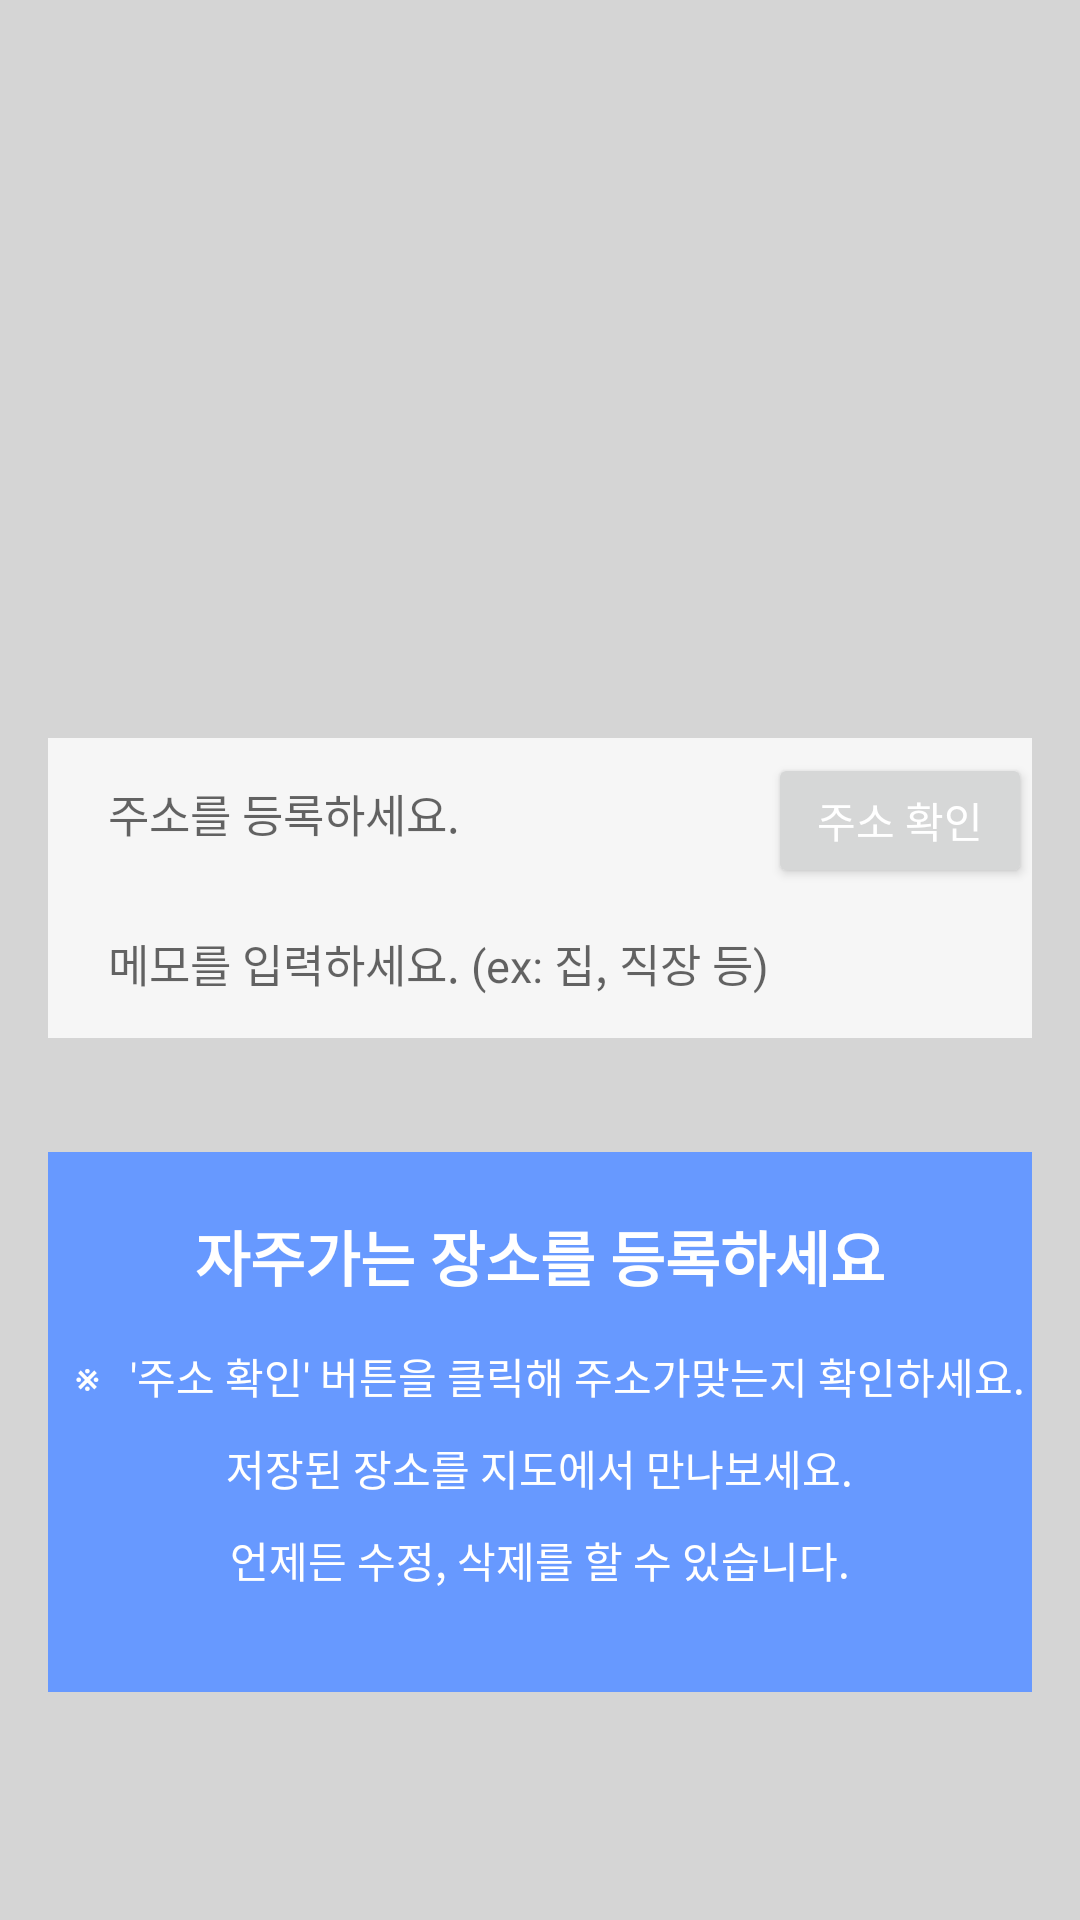

Layout XML and referenced resources for this Android screen:
<!-- AndroidManifest.xml: application theme Theme.GPSpro -->
<!-- res/layout/activity_test2.xml -->
<?xml version="1.0" encoding="utf-8"?>
<LinearLayout xmlns:android="http://schemas.android.com/apk/res/android"
    xmlns:app="http://schemas.android.com/apk/res-auto"
    xmlns:tools="http://schemas.android.com/tools"
    android:layout_width="match_parent"
    android:layout_height="match_parent"
    android:orientation="vertical"
    android:padding="16dp"
    tools:context=".AddEditPlaceActivity"
    android:background="#D5D5D5">

    <LinearLayout
        android:layout_width="match_parent"
        android:layout_height="230dp"
        android:layout_gravity="center"
        android:background="@drawable/gpsedit"
        android:orientation="vertical"
        ></LinearLayout>
    <LinearLayout
        android:layout_width="match_parent"
        android:layout_height="50dp"
        android:orientation="horizontal"
        android:background="#F6F6F6"
        >

        <EditText
            android:textSize="15dp"
            android:background="@null"
            android:layout_marginLeft="20dp"
            android:layout_marginRight="20dp"
            android:id="@+id/edit_text_title"
            android:layout_width="200dp"
            android:layout_height="wrap_content"
            android:layout_gravity="center"
            android:ems="10"
            android:hint="주소를 등록하세요."
            android:inputType="textPersonName"
            app:layout_constraintEnd_toEndOf="parent"
            app:layout_constraintStart_toStartOf="parent"
            app:layout_constraintTop_toTopOf="parent" />
        <Button
            android:layout_marginTop="5dp"
            android:textColor="@color/white"
            android:layout_width="wrap_content"
            android:layout_height="45dp"
            android:text="주소 확인"
            android:onClick="clickShowMap"/>
    </LinearLayout>

    <LinearLayout
        android:layout_width="match_parent"
        android:layout_height="50dp"
        android:background="#F6F6F6">
        <EditText
            android:textSize="15dp"
            android:background="@null"
            android:layout_marginLeft="20dp"
            android:layout_marginRight="20dp"
            android:id="@+id/edit_text_description"
            android:layout_width="match_parent"
            android:layout_height="wrap_content"
            android:layout_gravity="center"
            android:ems="10"
            android:hint="메모를 입력하세요. (ex: 집, 직장 등)"
            android:inputType="textPersonName"
            app:layout_constraintEnd_toEndOf="parent"
            app:layout_constraintStart_toStartOf="parent"
            app:layout_constraintTop_toTopOf="parent" />
    </LinearLayout>
    <TextView
        android:id="@+id/edit_lat"
        android:inputType="textMultiLine"
        android:layout_width="match_parent"
        android:layout_height="wrap_content"
        android:textColor="#D5D5D5"/>


    <TextView
        android:id="@+id/edit_lng"
        android:inputType="textMultiLine"
        android:layout_width="match_parent"
        android:layout_height="wrap_content"
        android:textColor="#D5D5D5"/>

    <LinearLayout
        android:layout_gravity="center"
        android:layout_width="380dp"
        android:layout_height="180dp"
        android:orientation="vertical"
        android:background="#6799FF">

        <TextView
            android:textStyle="bold"
            android:textSize="20dp"
            android:id="@+id/tv_content"
            android:layout_width="wrap_content"
            android:layout_height="wrap_content"
            android:layout_centerHorizontal="true"
            android:layout_marginTop="20dp"
            android:text="자주가는 장소를 등록하세요"
            android:textColor="@color/white"
            android:layout_gravity="center"/>


        <TextView
            android:id="@+id/tv_conte"
            android:layout_width="wrap_content"
            android:layout_height="wrap_content"
            android:layout_centerHorizontal="true"
            android:layout_marginTop="15dp"
            android:text="  ※   '주소 확인' 버튼을 클릭해 주소가맞는지 확인하세요."
            android:textColor="@color/white"
            android:layout_gravity="center"/>
        <TextView
            android:layout_width="wrap_content"
            android:layout_height="wrap_content"
            android:layout_centerHorizontal="true"
            android:layout_marginTop="10dp"
            android:text="저장된 장소를 지도에서 만나보세요."
            android:textColor="@color/white"
            android:layout_gravity="center"/>
        <TextView
            android:layout_width="wrap_content"
            android:layout_height="wrap_content"
            android:layout_centerHorizontal="true"
            android:layout_marginTop="10dp"
            android:text="언제든 수정, 삭제를 할 수 있습니다."
            android:textColor="@color/white"
            android:layout_gravity="center"/>
    </LinearLayout>




</LinearLayout>
<!-- resources referenced by this layout -->
<resources>
  <color name="white">#FFFFFFFF</color>
  <style name="Theme.GPSpro" parent="Theme.MaterialComponents.DayNight.DarkActionBar">
          
  
          <item name="colorPrimary">#4374D9</item>
          <item name="colorPrimaryVariant">#4374D9</item>
          <item name="colorOnPrimary">#000000</item>
          
  
          <item name="colorSecondary">#4374D9</item>
          <item name="colorSecondaryVariant">@color/teal_700</item>
          <item name="colorOnSecondary">@color/black</item>
          
          <item name="android:statusBarColor" tools:targetApi="l">?attr/colorPrimaryVariant</item>
          
      </style>
  <color name="teal_700">#FF018786</color>
  <color name="black">#FF000000</color>
</resources>
